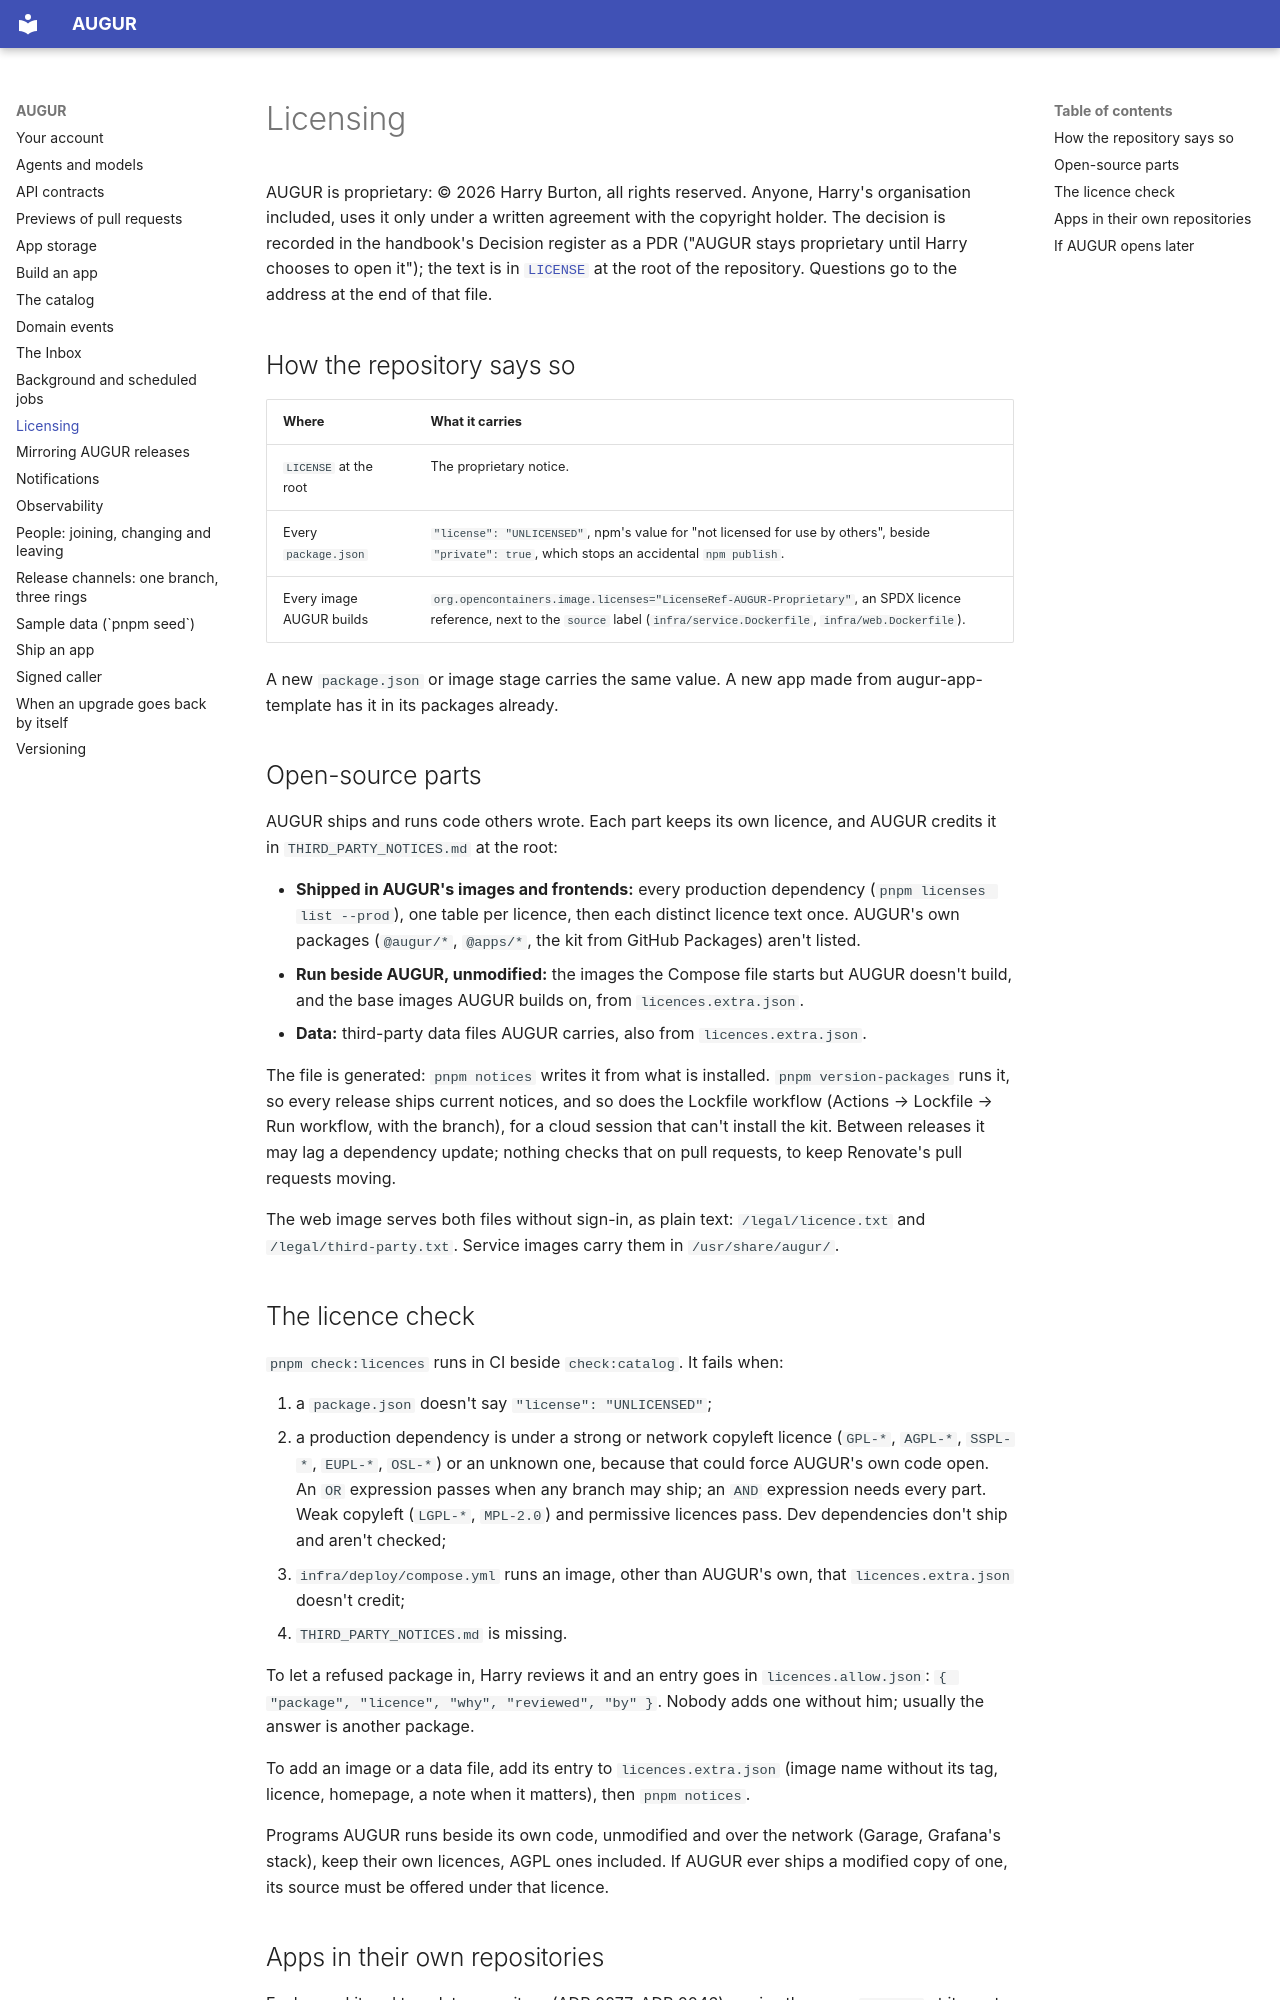

repository: harry-burton-dev/augur · page: licensing/index.html · generator: mkdocs

# Licensing

AUGUR is proprietary: © 2026 Harry Burton, all rights reserved. Anyone, Harry's organisation included,
uses it only under a written agreement with the copyright holder. The decision is recorded in the
handbook's Decision register as a PDR ("AUGUR stays proprietary until Harry chooses to open it"); the
text is in [`LICENSE`](https://github.com/harry-burton-dev/augur/blob/main/LICENSE) at the root of
the repository. Questions go to the address at the end of that file.

## How the repository says so

| Where | What it carries |
| --- | --- |
| `LICENSE` at the root | The proprietary notice. |
| Every `package.json` | `"license": "UNLICENSED"`, npm's value for "not licensed for use by others", beside `"private": true`, which stops an accidental `npm publish`. |
| Every image AUGUR builds | `org.opencontainers.image.licenses="LicenseRef-AUGUR-Proprietary"`, an SPDX licence reference, next to the `source` label (`infra/service.Dockerfile`, `infra/web.Dockerfile`). |

A new `package.json` or image stage carries the same value. A new app made from augur-app-template
has it in its packages already.

## Open-source parts

AUGUR ships and runs code others wrote. Each part keeps its own licence, and AUGUR credits it in
`THIRD_PARTY_NOTICES.md` at the root:

- **Shipped in AUGUR's images and frontends:** every production dependency (`pnpm licenses list --prod`),
  one table per licence, then each distinct licence text once. AUGUR's own packages (`@augur/*`,
  `@apps/*`, the kit from GitHub Packages) aren't listed.
- **Run beside AUGUR, unmodified:** the images the Compose file starts but AUGUR doesn't build, and the
  base images AUGUR builds on, from `licences.extra.json`.
- **Data:** third-party data files AUGUR carries, also from `licences.extra.json`.

The file is generated: `pnpm notices` writes it from what is installed. `pnpm version-packages` runs it,
so every release ships current notices, and so does the Lockfile workflow (Actions → Lockfile → Run
workflow, with the branch), for a cloud session that can't install the kit. Between releases it may lag
a dependency update; nothing checks that on pull requests, to keep Renovate's pull requests moving.

The web image serves both files without sign-in, as plain text: `/legal/licence.txt` and
`/legal/third-party.txt`. Service images carry them in `/usr/share/augur/`.
